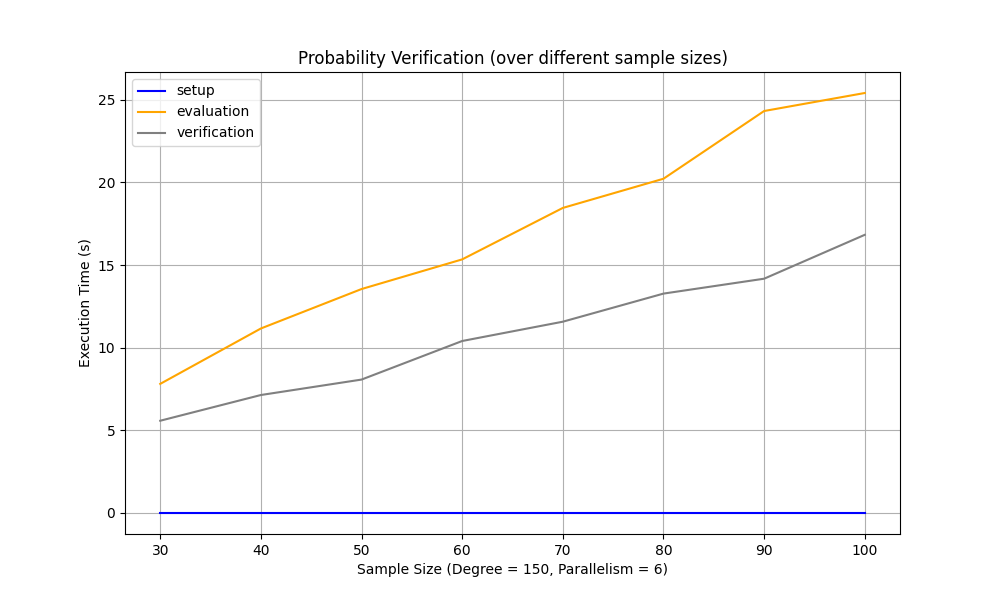

The data file committed next to this chart (first rows):
Sample Size, evaluation, verification
30, 7.81, 5.581
40, 11.16, 7.137
50, 13.55, 8.07
60, 15.34, 10.4
70, 18.45, 11.57
80, 20.22, 13.27
90, 24.31, 14.17
100, 25.4, 16.83
